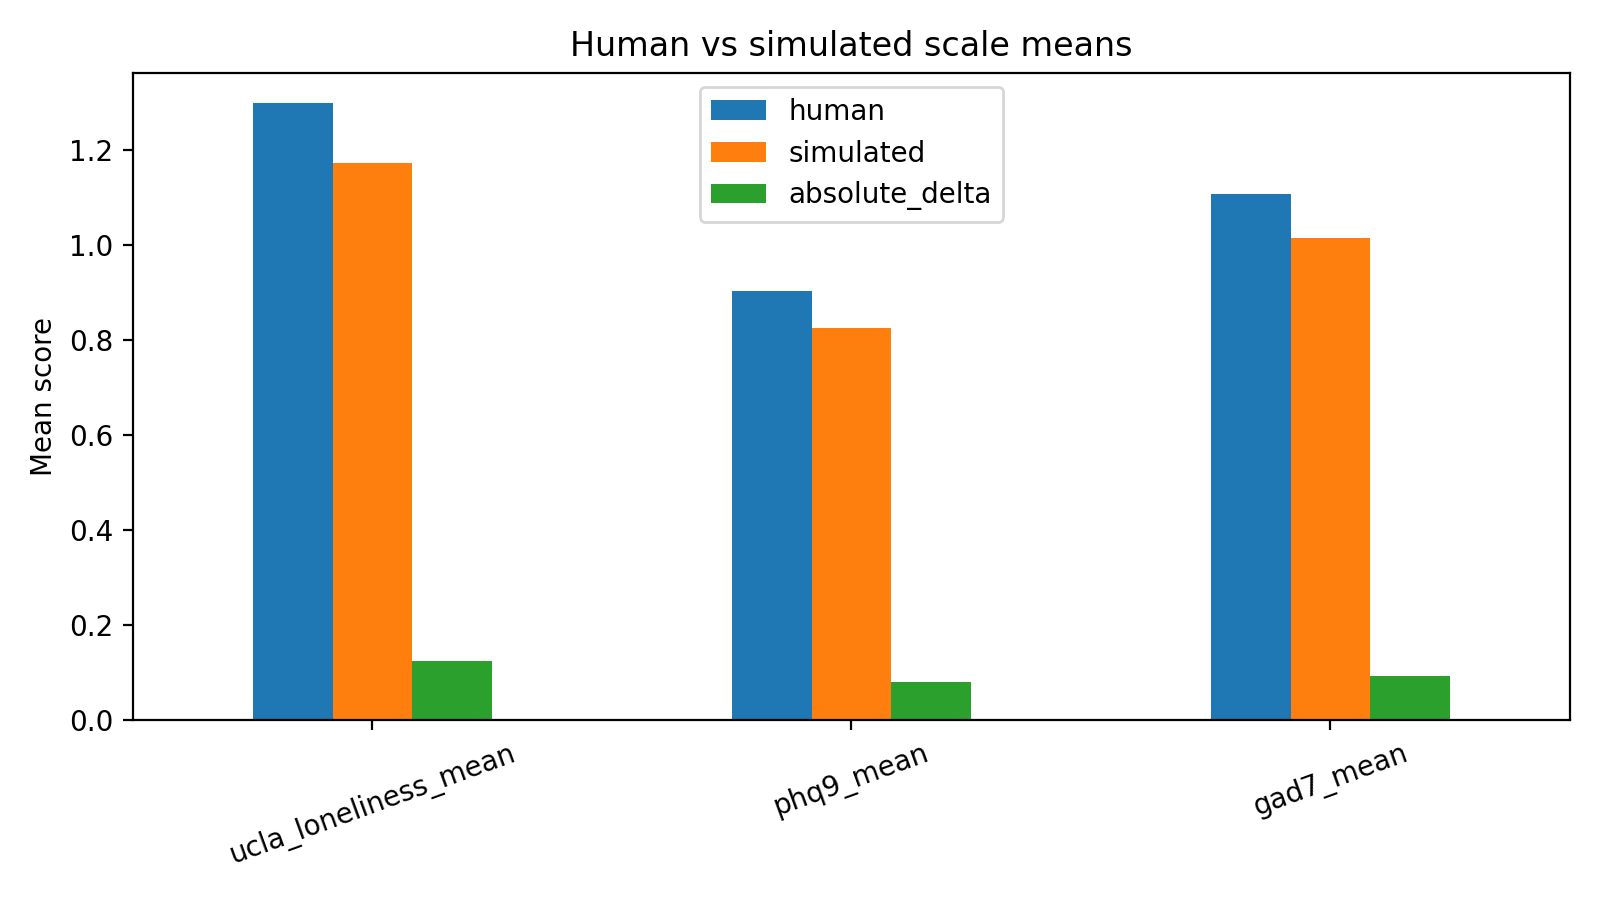

The table this chart was drawn from, first rows:
scale, human, simulated, absolute_delta
ucla_loneliness_mean, 1.298, 1.173, 0.125
phq9_mean, 0.9042, 0.825, 0.07917
gad7_mean, 1.107, 1.014, 0.09286
